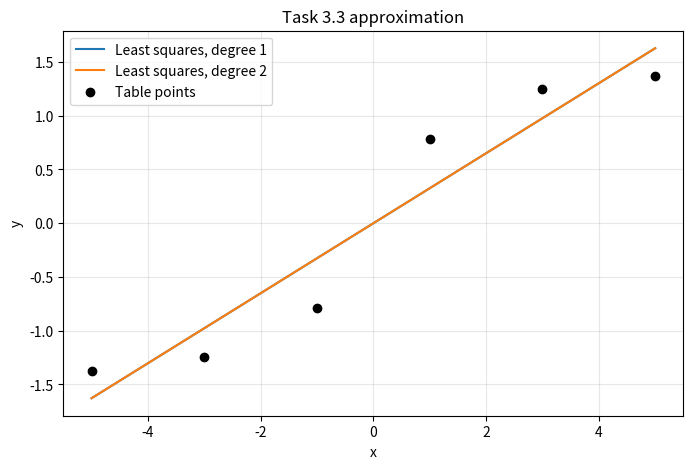

The matplotlib source for this figure: (Note: this script raises an exception after producing the figure.)
def solve_linear_system(a, b):
    n = len(a)
    m = [row[:] + [b[i]] for i, row in enumerate(a)]

    for col in range(n):
        pivot = max(range(col, n), key=lambda r: abs(m[r][col]))
        if abs(m[pivot][col]) < 1e-14:
            raise ValueError("Singular matrix in normal equations.")
        m[col], m[pivot] = m[pivot], m[col]

        div = m[col][col]
        for j in range(col, n + 1):
            m[col][j] /= div

        for i in range(n):
            if i == col:
                continue
            factor = m[i][col]
            for j in range(col, n + 1):
                m[i][j] -= factor * m[col][j]

    return [m[i][n] for i in range(n)]


def least_squares_poly(x, y, degree):
    n = degree + 1
    sums = [0.0] * (2 * degree + 1)
    for p in range(2 * degree + 1):
        sums[p] = sum(xi ** p for xi in x)

    rhs = [0.0] * n
    for i in range(n):
        rhs[i] = sum((x[j] ** i) * y[j] for j in range(len(x)))

    matrix = [[0.0] * n for _ in range(n)]
    for i in range(n):
        for j in range(n):
            matrix[i][j] = sums[i + j]

    return solve_linear_system(matrix, rhs)


def poly_value(coeffs, x):
    return sum(coeffs[i] * (x ** i) for i in range(len(coeffs)))


def sse(coeffs, x, y):
    return sum((poly_value(coeffs, x[i]) - y[i]) ** 2 for i in range(len(x)))


def build_plot(x, y, c1, c2):
    try:
        import matplotlib.pyplot as plt
    except ImportError:
        print("matplotlib is not installed. Plot is skipped.")
        return

    x_min, x_max = min(x), max(x)
    points = 300
    xs = [x_min + (x_max - x_min) * i / (points - 1) for i in range(points)]
    y1 = [poly_value(c1, xi) for xi in xs]
    y2 = [poly_value(c2, xi) for xi in xs]

    plt.figure(figsize=(8, 5))
    plt.plot(xs, y1, label="Least squares, degree 1")
    plt.plot(xs, y2, label="Least squares, degree 2")
    plt.scatter(x, y, color="black", label="Table points")
    plt.grid(True, alpha=0.3)
    plt.legend()
    plt.xlabel("x")
    plt.ylabel("y")
    plt.title("Task 3.3 approximation")
    output = "lab3/task3_plot.png"
    plt.savefig(output, dpi=150, bbox_inches="tight")
    print(f"Plot saved to {output}")


def main():
    x = [-5.0, -3.0, -1.0, 1.0, 3.0, 5.0]
    y = [-1.3734, -1.2490, -0.7854, 0.7854, 1.2490, 1.3734]

    coeff_deg1 = least_squares_poly(x, y, 1)
    coeff_deg2 = least_squares_poly(x, y, 2)
    err1 = sse(coeff_deg1, x, y)
    err2 = sse(coeff_deg2, x, y)

    print("Task 3.3: Least squares approximation")
    print(f"Degree 1 coefficients: {coeff_deg1}")
    print(f"Degree 1 SSE: {err1:.12f}")
    print(f"Degree 2 coefficients: {coeff_deg2}")
    print(f"Degree 2 SSE: {err2:.12f}")

    build_plot(x, y, coeff_deg1, coeff_deg2)


if __name__ == "__main__":
    main()
